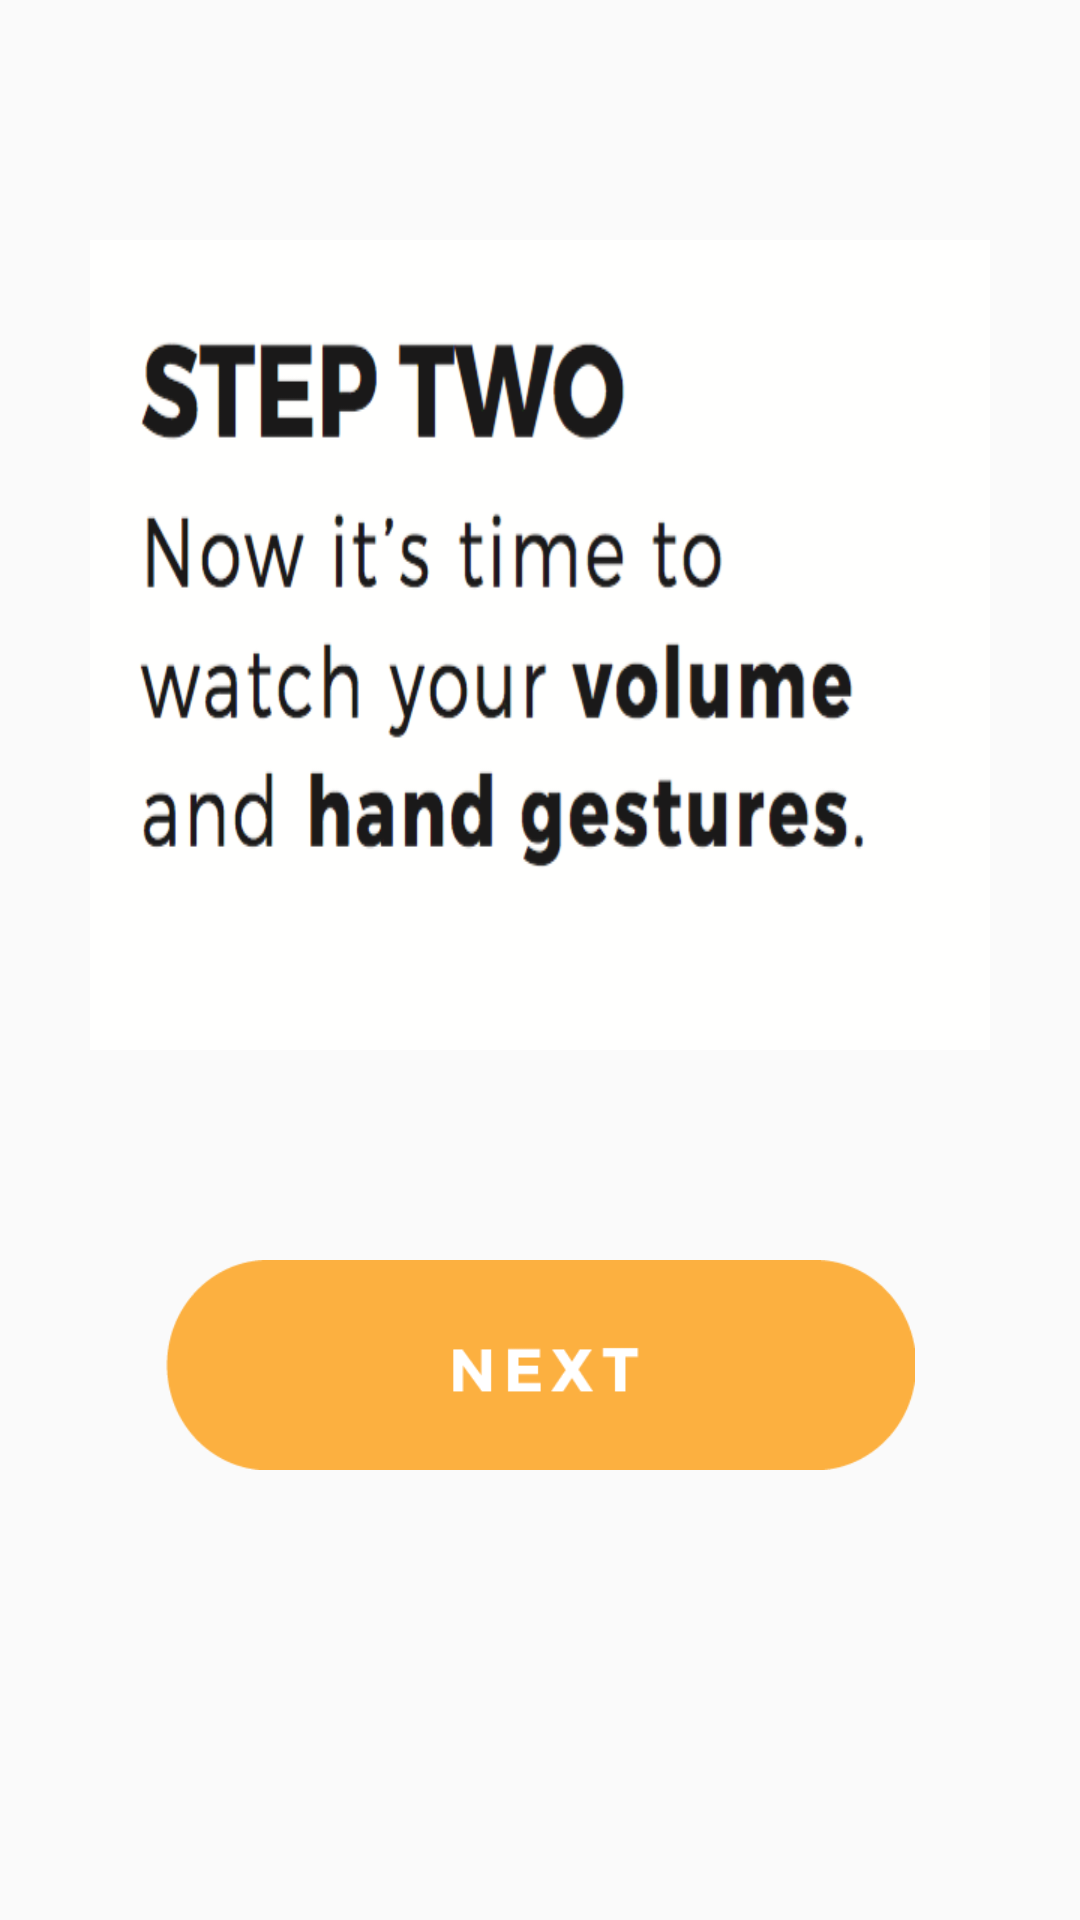

This screen was rendered from an Android layout file. Write that file and the resources it references.
<!-- AndroidManifest.xml: application theme AppTheme -->
<!-- res/layout/activity_step_two.xml -->
<?xml version="1.0" encoding="utf-8"?>
<android.support.design.widget.CoordinatorLayout xmlns:android="http://schemas.android.com/apk/res/android"
    xmlns:app="http://schemas.android.com/apk/res-auto"
    xmlns:tools="http://schemas.android.com/tools"
    android:layout_width="match_parent"
    android:layout_height="match_parent"
    android:fitsSystemWindows="true"
    tools:context="carlhacks16.hearmeout.ui.StepTwo">

    <android.support.design.widget.AppBarLayout
        android:layout_width="match_parent"
        android:layout_height="wrap_content"
        android:theme="@style/AppTheme.AppBarOverlay">



    </android.support.design.widget.AppBarLayout>

    <include layout="@layout/content_step_two" />



</android.support.design.widget.CoordinatorLayout>
<!-- res/layout/content_step_two.xml (included above) -->
<?xml version="1.0" encoding="utf-8"?>
<RelativeLayout xmlns:android="http://schemas.android.com/apk/res/android"
    xmlns:app="http://schemas.android.com/apk/res-auto"
    xmlns:tools="http://schemas.android.com/tools"
    android:layout_width="match_parent"
    android:layout_height="match_parent"
    android:paddingBottom="@dimen/activity_vertical_margin"
    android:paddingLeft="@dimen/activity_horizontal_margin"
    android:paddingRight="@dimen/activity_horizontal_margin"
    android:paddingTop="@dimen/activity_vertical_margin"
    app:layout_behavior="@string/appbar_scrolling_view_behavior"
    tools:context="carlhacks16.hearmeout.ui.StepTwo"
    tools:showIn="@layout/activity_step_two">

    <ImageView
        android:layout_width="300dp"
        android:layout_height="270dp"
        android:id="@+id/imageView5"
        android:layout_alignParentTop="true"
        android:layout_centerHorizontal="true"
        android:layout_marginTop="80dp"
        android:background="@drawable/steptwo"/>

    <ImageButton
        android:layout_width="250dp"
        android:layout_height="70dp"
        android:id="@+id/imageButton3"
        android:layout_below="@+id/imageView5"
        android:layout_marginTop="70dp"
        android:layout_centerHorizontal="true"
        android:background="@drawable/nextbtn"/>
</RelativeLayout>
<!-- resources referenced by this layout -->
<resources>
  <!-- drawable nextbtn: png bitmap (drawable, 3632 bytes) -->
  <!-- drawable steptwo: png bitmap (drawable, 58299 bytes) -->
  <style name="AppTheme.AppBarOverlay" parent="ThemeOverlay.AppCompat.Dark.ActionBar" />
  <style name="AppTheme" parent="Theme.AppCompat.Light.DarkActionBar">
          
          <item name="colorPrimary">@color/colorPrimary</item>
          <item name="colorPrimaryDark">@color/colorPrimaryDark</item>
          <item name="colorAccent">@color/colorAccent</item>
      </style>
  <color name="colorPrimary">#3F51B5</color>
  <color name="colorPrimaryDark">#303F9F</color>
  <color name="colorAccent">#FF4081</color>
</resources>
